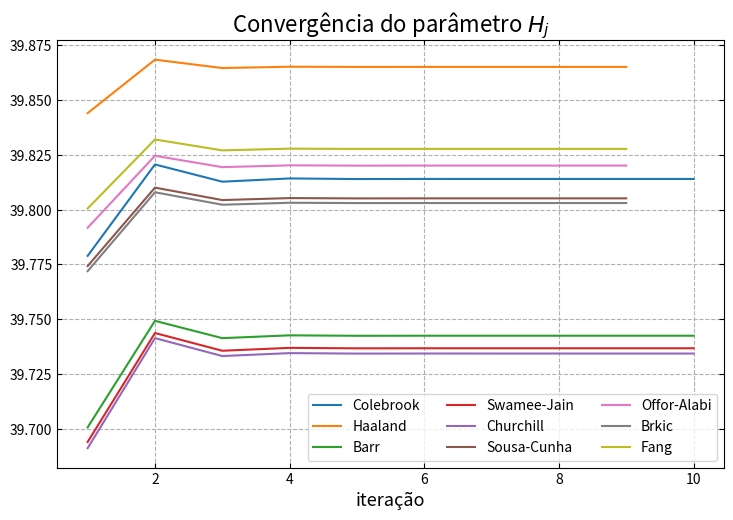
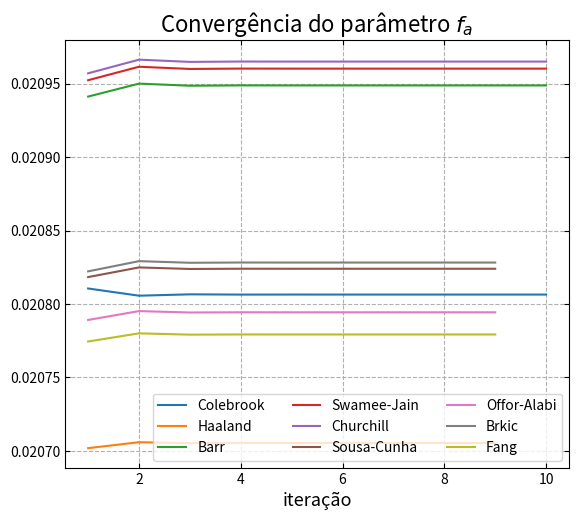
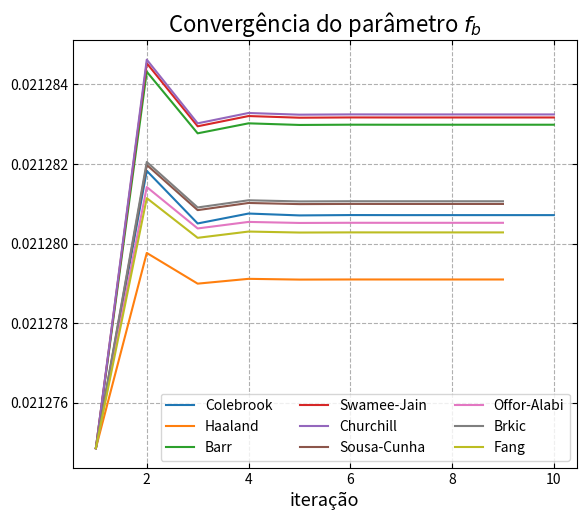
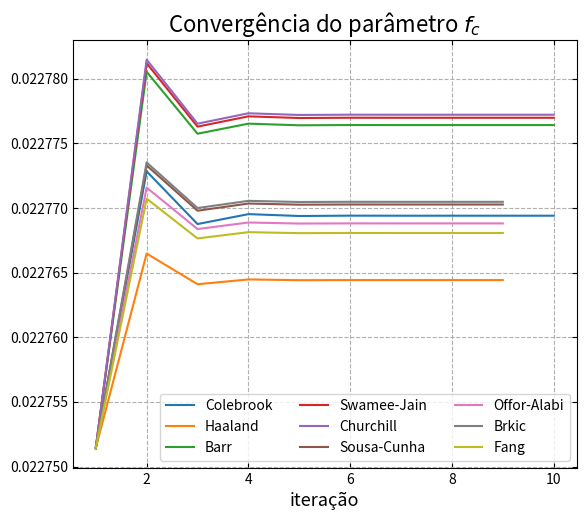
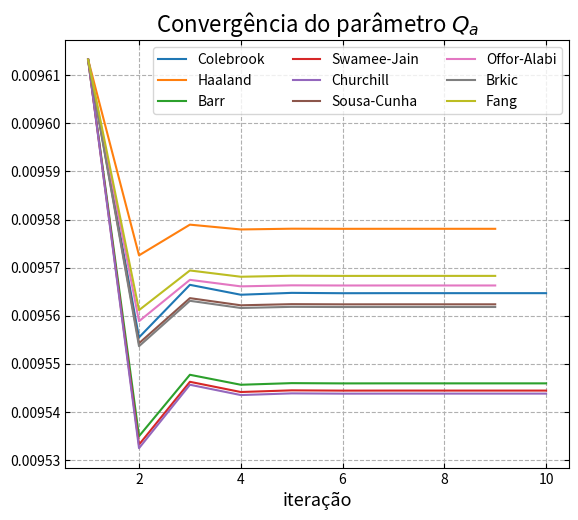
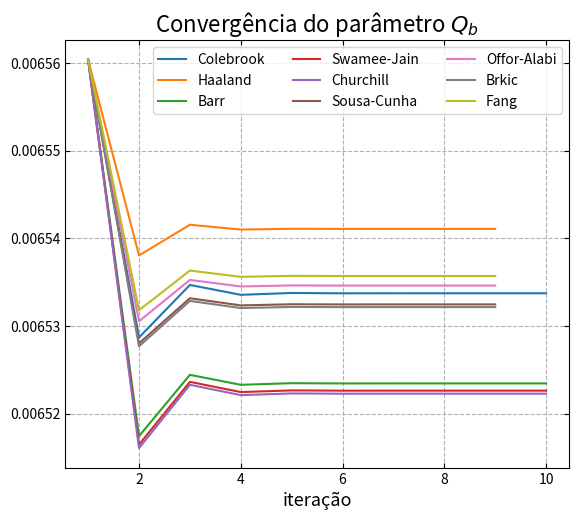
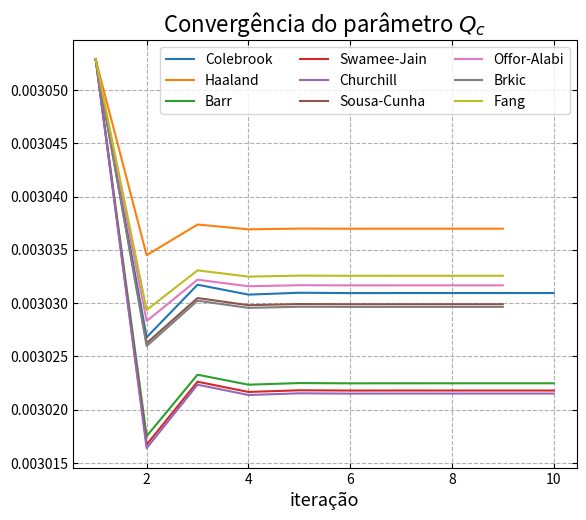

Source code (Python) for these figures, in order:
import matplotlib.pyplot as plt
import numpy as np
import pandas as pd

D = 5e-2
relative_rugosity = 0.001
La = 50
Lb = 100
Lc = 200
Leq = 50
rho = 1000
upsilon = 1e-6
g = 10

nusp = ['11200608', '11391540', '11803844', '11804400']
nusp2list = lambda i: [float(n[i]) for n in nusp]

z1 = np.mean(nusp2list(2))
z2 = z1 + np.sum(nusp2list(3)) + 2
z3 = z2 + np.sum(nusp2list(4)) + 2
Hm = z3 + np.sum(nusp2list(5)) + 10

print('z1:', z1)
print('z2:', z2)
print('z3:', z3)
print('Hm:', Hm)




class DarcyEstimator:
  def __init__(self, method = None):
    self.method = method or self.haaland
    self.initial_Hj = None
    self.mean_Hj = []
    self.Hj = []
    self.fa = []
    self.fb = []
    self.fc = []
    self.Qa = []
    self.Qb = []
    self.Qc = []
  
  @staticmethod
  def colebrook(relative_rugosity: float, re2: float) -> float:
    return (-2*np.log10(relative_rugosity/3.7 + 2.51/re2))**(-2)

  @staticmethod
  def haaland(relative_rugosity: float, re: float) -> float:
    return (-1.8*np.log10((relative_rugosity/3.7)**1.11 + 6.9/re))**(-2)

  @staticmethod
  def barr(relative_rugosity: float, re: float) -> float:
    return (-2*np.log10(relative_rugosity/3.7 + 5.15/(re**0.892)))**(-2)

  @staticmethod
  def swamee_jain(relative_rugosity: float, re: float) -> float:
    return (-2*np.log10(relative_rugosity/3.7 + 5.74/(re**0.9)))**(-2)

  @staticmethod
  def churchill(relative_rugosity: float, re: float) -> float:
    return (-2*np.log10(relative_rugosity/3.7 + (7/re)**0.9))**(-2)

  @staticmethod
  def sousa_cunha(relative_rugosity: float, re: float) -> float:
    return (-2*np.log10(relative_rugosity/3.7 - 
    (5.16/re)*np.log10(relative_rugosity/3.7 + 5.09/(re**0.87))))**(-2)

  @staticmethod
  def offor_alabi(relative_rugosity: float, re: float) -> float:
    k = np.log((relative_rugosity/3.93)**1.092 + (7.627/(re + 395.9)))
    return (-2*np.log10(relative_rugosity/3.71 - ((1.975 * k)/re)))**(-2)

  @staticmethod
  def brkic(relative_rugosity: float, re: float) -> float:
    k = (2.51*(1.14 - 2*np.log10(relative_rugosity))) / re + relative_rugosity/3.71
    return (-2*np.log10(k))**(-2)
  
  @staticmethod
  def ghanbari(relative_rugosity: float, re: float) -> float:
    k = (relative_rugosity/7.21)**1.042 + (2.731/re)**0.9152
    return (-1.52*np.log10(k))**(-2.169)

  @staticmethod
  def fang(relative_rugosity: float, re: float) -> float:
    k = 0.234*(relative_rugosity**1.1007) - 60.525/(re**1.1105) + 56.291/(re**1.0712)
    return 1.613*((np.log(k))**(-2))

  @classmethod
  def get_all_methods(cls):
    methods = [
      cls.colebrook, cls.haaland, cls.barr, 
      cls.swamee_jain, cls.churchill, cls.sousa_cunha,
      cls.offor_alabi, cls.brkic, cls.fang
    ]
    names = [
      'Colebrook', 'Haaland', 'Barr', 'Swamee-Jain', 
      'Churchill', 'Sousa-Cunha', 'Offor-Alabi',
      'Brkic', 'Fang'
    ]
    return list(zip(methods, names))

  def convergence_step(self, Hj: float):
    fcVc2 = ((Hj - z3)*2*g*D) / (Lc + Leq)
    fbVb2 = ((Hj - z2)*2*g*D) / Lb

    re2_c = (D/upsilon) * np.sqrt(fcVc2)
    re2_b = (D/upsilon) * np.sqrt(fbVb2)

    fc = self.colebrook(relative_rugosity, re2_c)
    fb = self.colebrook(relative_rugosity, re2_b)

    Vc = np.sqrt(fcVc2 / fc)
    Vb = np.sqrt(fbVb2 / fb)

    Va = Vc + Vb
    re_a = Va * D / upsilon
    if self.method == self.colebrook:
      faVa2 = ((Hm + z1 - Hj)*2*g*D) / La
      re2_a = (D/upsilon) * np.sqrt(faVa2)
      fa = self.method(relative_rugosity, re2_a)
    else:
      fa = self.method(relative_rugosity, re_a)
    
    new_Hj = z1 + Hm - fa * (La / D) * ((Va**2) / (2*g))

    Qa = Va * np.pi * D ** 2 / 4
    Qb = Vb * np.pi * D ** 2 / 4
    Qc = Vc * np.pi * D ** 2 / 4

    self.fa.append(fa)
    self.fb.append(fb)
    self.fc.append(fc)
    self.Qa.append(Qa)
    self.Qb.append(Qb)
    self.Qc.append(Qc)
    self.Hj.append(new_Hj)

  def solve(self, initial_Hj=40):
    self.initial_Hj = initial_Hj
    Hj = initial_Hj
    error = 1e10
    iteration = 0

    while(iteration < 1000 and error > 1e-7):
      self.convergence_step(Hj)
      mean_Hj = (Hj + self.Hj[-1]) / 2
      self.mean_Hj.append(mean_Hj)
      error = np.abs(Hj - mean_Hj)
      Hj = mean_Hj
      iteration += 1
    
  def print(self):
    print()
    print('Hj:', self.initial_Hj)

    for i in range(len(self.Hj)):
      print(f'Hj: {self.Hj[i]:.7f} fa: {self.fa[i]:.7f} fb: {self.fb[i]:.7f} '
      f'fc: {self.fc[i]:.7f} Qa: {self.Qa[i]:.7f} Qb: {self.Qb[i]:.7f} '
      f'Qc: {self.Qc[i]:.7f}')


def plot(curves, title, fname, show=False, wide=False, loc='best'):
  if wide:
    plt.figure(figsize=(8.6, 5.55))
  else:
    plt.figure(figsize=(6.5, 5.55))

  for curve in curves:
    plt.plot(np.arange(1, len(curve[0]) + 1), curve[0], label=curve[1])

  plt.title('Convergência do parâmetro ' + title, fontsize=16)
  plt.xlabel('iteração', fontsize=13)
  # plt.ylabel(title)
  plt.legend(ncol=3, loc=loc)
  plt.grid()
  plt.tick_params(
    axis='both', 
    direction='in', 
    top=True, 
    right=True, 
    grid_linestyle='--'
  )
  plt.savefig(fname, pad_inches=0.01, bbox_inches='tight')
  if show:
    plt.show()


def main():
  table = {
    'name': [],
    'hj': [],
    'fa': [],
    'fb': [],
    'fc': [],
    'Qa': [],
    'Qb': [],
    'Qc': [],
    'hj_err': [],
    'fa_err': [],
    'fb_err': [],
    'fc_err': [],
    'Qa_err': [],
    'Qb_err': [],
    'Qc_err': [],
  }

  hj_curves = []
  fa_curves = []
  fb_curves = []
  fc_curves = []
  Qa_curves = []
  Qb_curves = []
  Qc_curves = []
  hj_colebrook = None
  fa_colebrook = None
  fb_colebrook = None
  fc_colebrook = None
  Qa_colebrook = None
  Qb_colebrook = None
  Qc_colebrook = None
  
  for method, name in DarcyEstimator.get_all_methods():
    estimator = DarcyEstimator(method)
    estimator.solve()

    if method == DarcyEstimator.colebrook:
      hj_colebrook = estimator.mean_Hj[-1]
      fa_colebrook = estimator.fa[-1]
      fb_colebrook = estimator.fb[-1]
      fc_colebrook = estimator.fc[-1]
      Qa_colebrook = estimator.Qa[-1]
      Qb_colebrook = estimator.Qb[-1]
      Qc_colebrook = estimator.Qc[-1]

    table['name'].append(name)
    table['hj'].append(f'{estimator.mean_Hj[-1]:.5f}')
    table['fa'].append(f'{estimator.fa[-1]:.6f}')
    table['fb'].append(f'{estimator.fb[-1]:.6f}')
    table['fc'].append(f'{estimator.fc[-1]:.6f}')
    table['Qa'].append(f'{estimator.Qa[-1]:.6f}')
    table['Qb'].append(f'{estimator.Qb[-1]:.6f}')
    table['Qc'].append(f'{estimator.Qc[-1]:.6f}')
    table['hj_err'].append(f'{np.abs((estimator.mean_Hj[-1] - hj_colebrook)*100/hj_colebrook):.4f}')
    table['fa_err'].append(f'{np.abs((estimator.fa[-1] - fa_colebrook)*100/fa_colebrook):.4f}')
    table['fb_err'].append(f'{np.abs((estimator.fb[-1] - fb_colebrook)*100/fb_colebrook):.4f}')
    table['fc_err'].append(f'{np.abs((estimator.fc[-1] - fc_colebrook)*100/fc_colebrook):.4f}')
    table['Qa_err'].append(f'{np.abs((estimator.Qa[-1] - Qa_colebrook)*100/Qa_colebrook):.4f}')
    table['Qb_err'].append(f'{np.abs((estimator.Qb[-1] - Qb_colebrook)*100/Qb_colebrook):.4f}')
    table['Qc_err'].append(f'{np.abs((estimator.Qc[-1] - Qc_colebrook)*100/Qc_colebrook):.4f}')

    hj_curves.append((estimator.mean_Hj, name))
    fa_curves.append((estimator.fa, name))
    fb_curves.append((estimator.fb, name))
    fc_curves.append((estimator.fc, name))
    Qa_curves.append((estimator.Qa, name))
    Qb_curves.append((estimator.Qb, name))
    Qc_curves.append((estimator.Qc, name))
  
  df = pd.DataFrame(table)
  get_argmin = lambda col: np.argmin(df[col][1:]) + 1
  latex_bold = lambda col: f"\\bf{{{df[col][get_argmin(col)]}}}"
  df['hj_err'][get_argmin('hj_err')] = latex_bold('hj_err')
  df['fa_err'][get_argmin('fa_err')] = latex_bold('fa_err')
  df['fb_err'][get_argmin('fb_err')] = latex_bold('fb_err')
  df['fc_err'][get_argmin('fc_err')] = latex_bold('fc_err')
  df['Qa_err'][get_argmin('Qa_err')] = latex_bold('Qa_err')
  df['Qb_err'][get_argmin('Qb_err')] = latex_bold('Qb_err')
  df['Qc_err'][get_argmin('Qc_err')] = latex_bold('Qc_err')
  df.to_csv('parameters.csv', index=False)

  plot(hj_curves, '$H_j$', 'plot_Hj.pdf', wide=True)
  plot(fa_curves, '$f_a$', 'plot_fa.pdf')
  plot(fb_curves, '$f_b$', 'plot_fb.pdf', loc='lower right')
  plot(fc_curves, '$f_c$', 'plot_fc.pdf', loc='lower right')
  plot(Qa_curves, '$Q_a$', 'plot_Qa.pdf')
  plot(Qb_curves, '$Q_b$', 'plot_Qb.pdf')
  plot(Qc_curves, '$Q_c$', 'plot_Qc.pdf')
  


def main2():
  estimator = DarcyEstimator(DarcyEstimator.haaland)
  estimator.solve()
  estimator.print()


if __name__ == '__main__':
  main()
